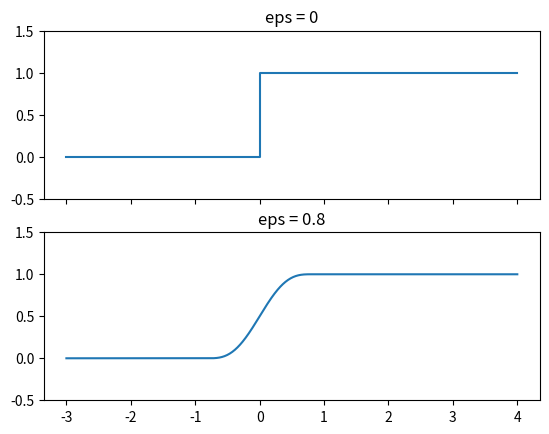

This figure's Python source:
# Exercise 7.21
# *

import numpy as np
import matplotlib.pyplot as plt
import operator


class Heaviside:

    def __init__(self, eps=None):
        self.eps = eps

    def __call__(self, x):
        if isinstance(x, (float, int)):
            return self.heaviside_scalar(x, self.eps)
        else:
            return self.heaviside_vec(x, self.eps)

    def plot(self, xmin, xmax):
        if self.eps is None:
            x = np.array([xmin, 0, 0, xmax])
            y = np.array([0, 0, 1, 1])
        else:
            e = self.eps
            xmid = np.linspace(-e, e, 201)
            x = np.concatenate((np.array([xmin]), xmid, np.array([xmax])))
            y = self(x)
        return x, y

    @staticmethod
    def heaviside_scalar(x, eps):
        if eps is None:
            if x < 0:
                return 0
            elif x >= 0:
                return 1
        else:
            e = eps
            if x < -e:
                return 0
            elif -e <= x <= e:
                return 0.5 + x / (2 * e) + \
                    1 / (2 * np.pi) * np.sin(np.pi * x / e)
            elif x > e:
                return 1

    @staticmethod
    def heaviside_vec(x, eps):
        r = np.zeros(len(x))
        if eps is None:
            r[x < 0] = 0.0
            r[x >= 0] = 1.0
            return r
        else:
            e = eps
            cond = operator.and_(-e <= x, x <= e)
            r = np.zeros(len(x))
            r[x < -e] = 0.0
            r[cond] = 0.5 + x[cond] / (2 * e) + \
                1 / (2 * np.pi) * np.sin(np.pi * x[cond] / e)
            r[x > e] = 1.0
            return r


H1 = Heaviside()
x1, y1 = H1.plot(-3, 4)
H2 = Heaviside(eps=0.8)
x2, y2 = H2.plot(-3, 4)
fig, ax = plt.subplots(2, sharex=True)
ax[0].plot(x1, y1)
ax[0].set_title('eps = 0')
ax[1].plot(x2, y2)
ax[1].set_title('eps = 0.8')
ax[0].set_ylim([-0.5, 1.5])
ax[1].set_ylim([-0.5, 1.5])
plt.show()
